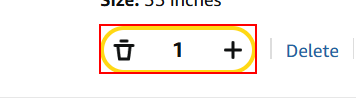
Task: Automating the testing process for web application
Workflow: TestCase_AddItemToCart

Step 1: find the element 'sc-quantity' in window 'Amazon.in Shopping Cart' (chrome.exe)
